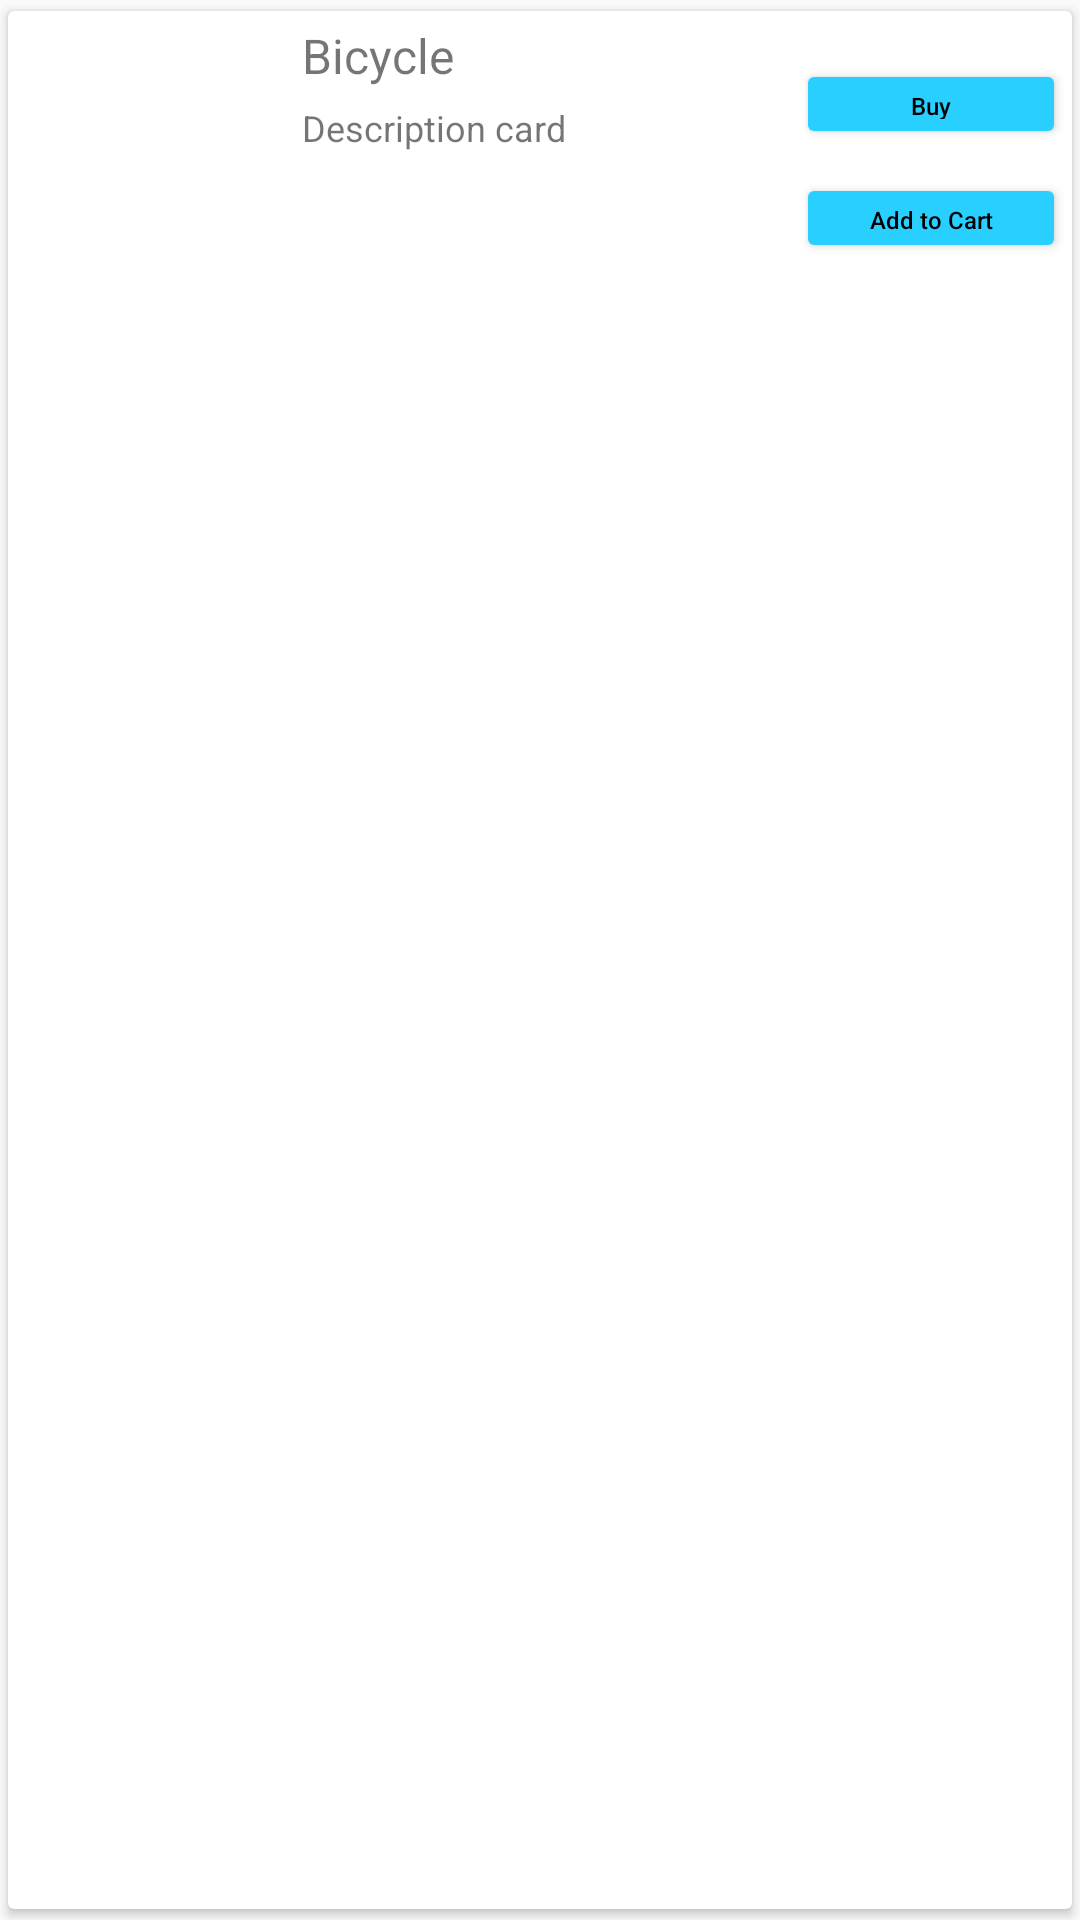

Layout XML and referenced resources for this Android screen:
<!-- AndroidManifest.xml: application theme AppTheme -->
<!-- res/layout/card_view_cards.xml -->
<?xml version="1.0" encoding="utf-8"?>
<android.support.v7.widget.CardView xmlns:android="http://schemas.android.com/apk/res/android"
    xmlns:app="http://schemas.android.com/apk/res-auto"
    android:orientation="vertical"
    android:layout_width="wrap_content"
    android:layout_height="wrap_content"
    app:cardElevation="@dimen/cardview_default_elevation"
    app:cardUseCompatPadding="true">

    <RelativeLayout
        android:layout_width="match_parent"
        android:layout_height="150dp">

        <ImageView
            android:layout_width="90dp"
            android:layout_height="match_parent"
            android:id="@+id/ivCard"
            android:padding="3dp" />

        <TextView
            android:layout_width="wrap_content"
            android:layout_height="wrap_content"
            android:text="Bicycle"
            android:layout_toEndOf="@+id/ivCard"
            android:layout_toRightOf="@+id/ivCard"
            android:layout_marginLeft="8dp"
            android:layout_marginTop="4dp"
            android:textSize="16dp"
            android:id="@+id/tvCard" />

        <TextView
            android:layout_width="180dp"
            android:layout_height="match_parent"
            android:text="Description card"
            android:layout_below="@+id/tvCard"
            android:layout_alignLeft="@+id/tvCard"
            android:layout_alignStart="@+id/tvCard"
            android:layout_marginTop="5dp"
            android:id="@+id/tvDescription"
            android:textSize="12dp"
            android:layout_marginBottom="2dp"/>

        <Button
            android:layout_width="90dp"
            android:layout_height="30dp"
            android:text="@string/buy"
            android:id="@+id/btnBuy"
            android:textSize="8dp"
            android:textAlignment="center"
            android:layout_alignParentRight="true"
            android:layout_marginTop="16dp"
            android:layout_marginRight="2dp"
            android:textAllCaps="false"
            android:theme="@style/ButtonRaised"/>

        <Button
            android:layout_width="90dp"
            android:layout_height="30dp"
            android:text="@string/addToCart"
            android:textAllCaps="false"
            android:textSize="8dp"
            android:layout_alignParentRight="true"
            android:layout_below="@+id/btnBuy"
            android:layout_marginTop="8dp"
            android:layout_marginRight="2dp"
            android:theme="@style/ButtonRaised"/>

    </RelativeLayout>

</android.support.v7.widget.CardView>
<!-- resources referenced by this layout -->
<resources>
  <string name="addToCart">Add to Cart</string>
  <string name="buy">Buy</string>
  <style name="ButtonRaised" parent="Theme.AppCompat.Light">
          <item name="colorButtonNormal">@color/blueLight</item>
          <item name="colorControlHighlight">@color/blue</item>
          <item name="android:textColor">@color/black</item>
      </style>
  <style name="AppTheme" parent="Theme.AppCompat.Light.DarkActionBar">
          
          <item name="colorPrimary">@color/colorPrimary</item>
          <item name="colorPrimaryDark">@color/colorPrimaryDark</item>
          <item name="colorAccent">@color/colorAccent</item>
      </style>
  <color name="blueLight">#28CFFF</color>
  <color name="blue">#156764</color>
  <color name="black">#000000</color>
  <color name="colorPrimary">#3F51B5</color>
  <color name="colorPrimaryDark">#303F9F</color>
  <color name="colorAccent">#FF4081</color>
</resources>
